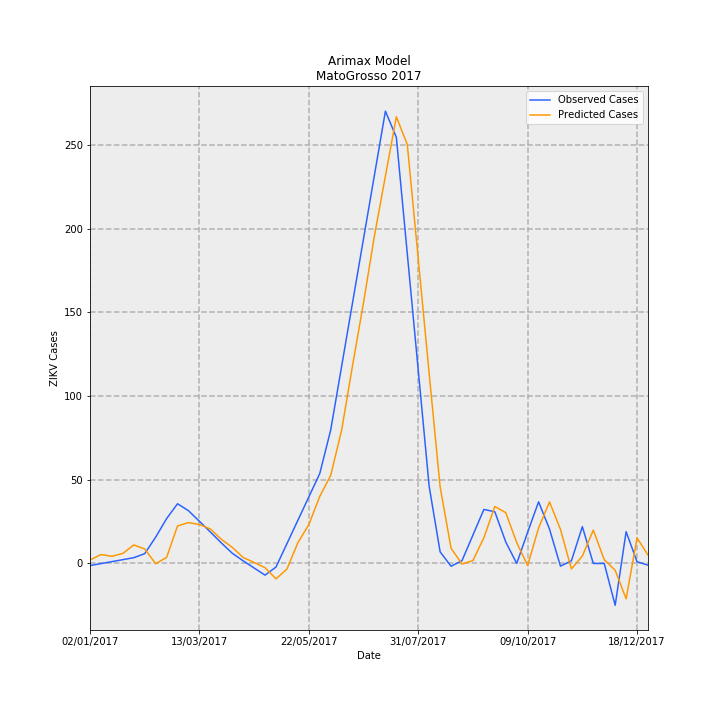

Values plotted in this chart, from the file beside it:
Date, predictions_incidence, observed_incidence, Predicted Cases, Observed Cases, error
02/01/2017, 0.06146, -0.03783, 2.056, -1.265, 3.321
09/01/2017, 0.1587, -0.002645, 5.306, -0.08847, 5.395
16/01/2017, 0.128, 0.03254, 4.282, 1.088, 3.193
23/01/2017, 0.179, 0.06773, 5.987, 2.265, 3.721
30/01/2017, 0.3316, 0.1029, 11.09, 3.442, 7.647
06/02/2017, 0.259, 0.1751, 8.662, 5.857, 2.805
13/02/2017, -0.004798, 0.4694, -0.1605, 15.7, -15.86
20/02/2017, 0.1077, 0.8008, 3.602, 26.78, -23.18
27/02/2017, 0.67, 1.067, 22.41, 35.69, -13.28
06/03/2017, 0.7301, 0.9428, 24.42, 31.53, -7.115
13/03/2017, 0.6961, 0.7535, 23.28, 25.2, -1.921
20/03/2017, 0.6164, 0.562, 20.62, 18.8, 1.818
27/03/2017, 0.4328, 0.3683, 14.48, 12.32, 2.157
03/04/2017, 0.2876, 0.1829, 9.62, 6.116, 3.505
10/04/2017, 0.1068, 0.0468, 3.573, 1.565, 2.007
17/04/2017, 0.01839, -0.08102, 0.6149, -2.71, 3.325
24/04/2017, -0.07594, -0.2088, -2.54, -6.985, 4.445
01/05/2017, -0.2754, -0.06391, -9.209, -2.138, -7.072
08/05/2017, -0.1004, 0.3538, -3.358, 11.83, -15.19
15/05/2017, 0.3709, 0.7715, 12.4, 25.8, -13.4
22/05/2017, 0.6939, 1.189, 23.21, 39.77, -16.56
29/05/2017, 1.198, 1.607, 40.08, 53.74, -13.66
05/06/2017, 1.575, 2.385, 52.66, 79.78, -27.12
12/06/2017, 2.383, 3.525, 79.71, 117.9, -38.18
19/06/2017, 3.541, 4.665, 118.4, 156, -37.58
26/06/2017, 4.661, 5.804, 155.9, 194.1, -38.22
03/07/2017, 5.858, 6.944, 195.9, 232.2, -36.3
10/07/2017, 6.924, 8.083, 231.6, 270.3, -38.78
17/07/2017, 7.982, 7.613, 267, 254.6, 12.34
24/07/2017, 7.486, 5.534, 250.4, 185.1, 65.26
31/07/2017, 5.444, 3.456, 182.1, 115.6, 66.5
07/08/2017, 3.392, 1.377, 113.5, 46.04, 67.42
14/08/2017, 1.37, 0.2081, 45.81, 6.96, 38.85
21/08/2017, 0.2721, -0.04993, 9.1, -1.67, 10.77
28/08/2017, -0.01039, 0.04993, -0.3475, 1.67, -2.017
04/09/2017, 0.05204, 0.5077, 1.741, 16.98, -15.24
11/09/2017, 0.4601, 0.9654, 15.39, 32.29, -16.9
18/09/2017, 1.018, 0.924, 34.05, 30.9, 3.148
25/09/2017, 0.9076, 0.3835, 30.35, 12.83, 17.53
02/10/2017, 0.3741, 0.0, 12.51, 0.0, 12.51
09/10/2017, -0.03605, 0.5582, -1.206, 18.67, -19.88
16/10/2017, 0.6349, 1.101, 21.24, 36.84, -15.6
23/10/2017, 1.099, 0.6127, 36.77, 20.49, 16.28
30/10/2017, 0.6084, -0.04796, 20.35, -1.604, 21.95
06/11/2017, -0.09834, 0.04796, -3.289, 1.604, -4.893
13/11/2017, 0.1332, 0.6578, 4.455, 22.0, -17.55
20/11/2017, 0.596, 0.0, 19.93, 0.0, 19.93
27/11/2017, 0.06726, 0.0, 2.249, 0.0, 2.249
04/12/2017, -0.1215, -0.7475, -4.062, -25, 20.94
11/12/2017, -0.6312, 0.5681, -21.11, 19, -40.11
18/12/2017, 0.455, 0.0299, 15.22, 1, 14.22
25/12/2017, 0.1517, -0.0299, 5.075, -1, 6.075
